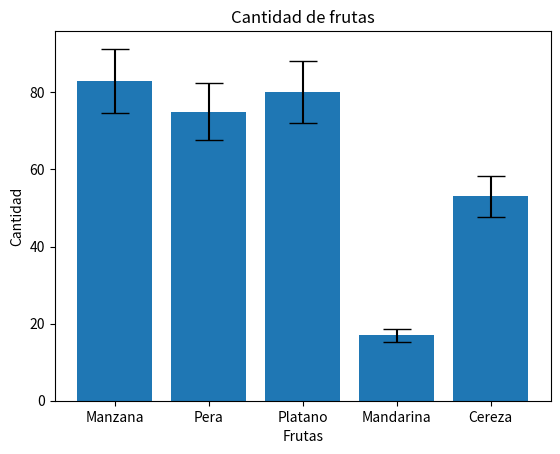

Reproduce this figure in Python.
import matplotlib.pyplot as plt
import numpy as np

frutas = ["Manzana", "Pera", "Platano", "Mandarina", "Cereza"]
cantidad = np.random.randint(0, 101, size=5)

plt.bar(frutas, height=cantidad, yerr=cantidad * 0.1, capsize=10)

plt.title("Cantidad de frutas")
plt.xlabel("Frutas")
plt.ylabel("Cantidad")

plt.show()
